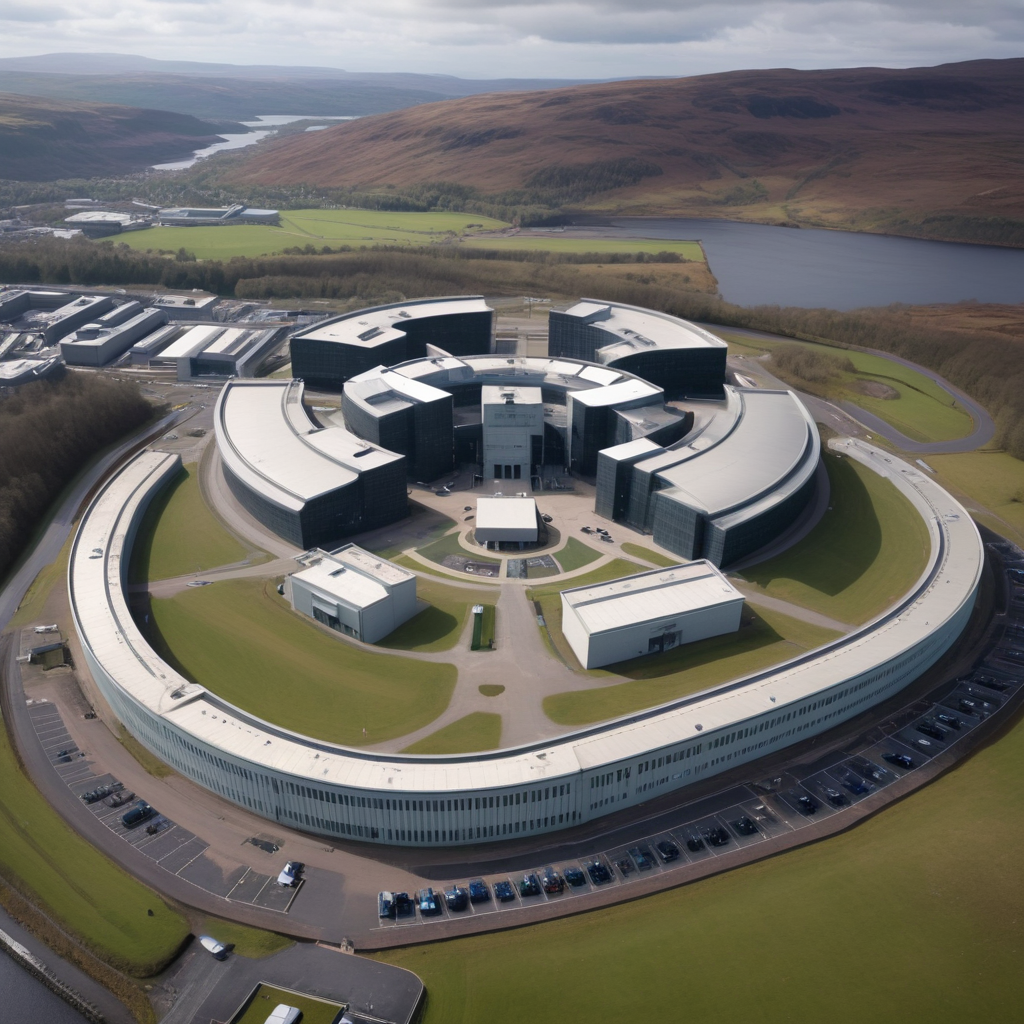
Generation parameters embedded in this image by AUTOMATIC1111 Stable Diffusion web UI or a fork of it (Forge, ...) (PNG 'parameters' text chunk):
A high-angle shot of the secret MI6 facility in Scotland, with a sweeping aerial view of the sprawling complex. The camera pans across the facility's sleek, modern architecture, capturing the attention to detail and cutting-edge technology that defines this top-secret operation. The lighting is soft and diffuse, emphasizing the facility's state-of-the-art security measures.
Steps: 50, Sampler: Euler, CFG scale: 7.0, Seed: 1383741016, Size: 1024x1024, Model hash: 1718b5bb2d, Model: albedobaseXL_v21, Version: v1.9.4